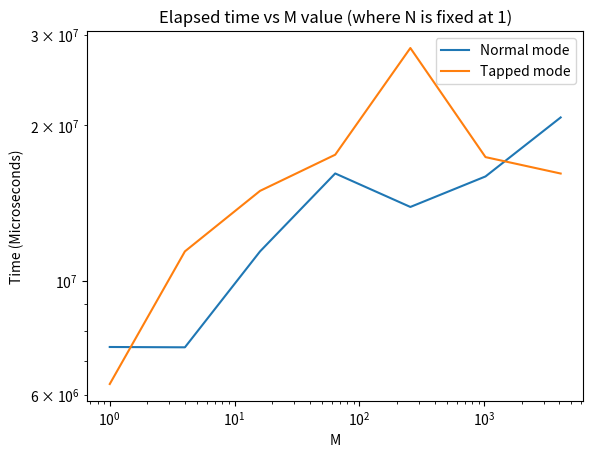

The matplotlib source for this figure:
import matplotlib.pyplot as plt
import numpy as np

plt.xlabel("M")
plt.ylabel("Time (Microseconds)")
plt.title("Elapsed time vs M value (where N is fixed at 1)")
M = np.array([1, 4, 16, 64, 256, 1024, 4096])
N1 = np.array([7441252, 7430443, 11401421, 16143623, 13901704, 15929865, 20728642])
N10 = np.array([6307669, 11401421, 14936194, 17551575, 28255916, 17364924, 16137583])

plt.plot(M, N1, label="Normal mode")
plt.plot(M, N10, label="Tapped mode")
plt.xticks(M)
#y = np.array([965, 1355, 1668, 1768, 1886, 2268, 3993, 4739, 6821])
#plt.yticks(y)
plt.yscale('log')
plt.xscale('log')

plt.legend()
plt.show()
